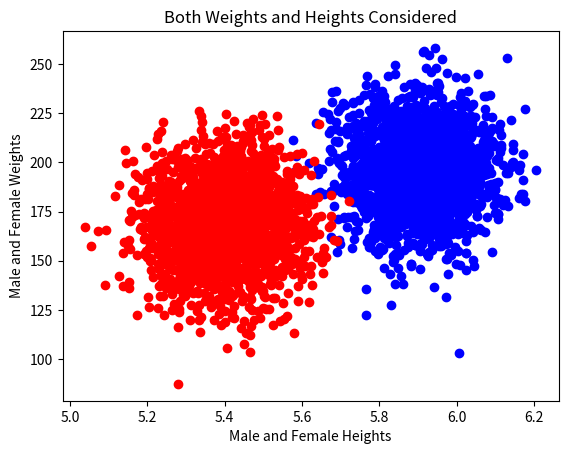

The script that saved this image:

'''
Written by Nathan West, Yonathan Mekonnen, and Derrick Adjei
09/09/18
CMSC 409
'''

import matplotlib.pyplot as pyplot
import numpy as npy

# generate male and female weights and heights (data)
male_weights = npy.random.normal(195.7, 20, 2000)
male_heights = npy.random.normal(5.9, .1, 2000)

female_weights = npy.random.normal(168.5, 20, 2000)
female_heights = npy.random.normal(5.4, .1, 2000)

# write data to file
file = open("data.txt", "w")
for i in range (0, 2000):
    file.write('%3.2f, %2.1f, 0\n' % (male_weights[i], male_heights[i]))

for i in range(0, 2000):
    file.write('%3.2f, %2.1f, 1\n' % (female_weights[i], female_heights[i]))

file.close()

# plot male and female heights
x = [i for i in range(len(female_heights))]
# 
# pyplot.title("Male vs Female Heights")
# pyplot.scatter(x, female_heights, color='r')
# pyplot.scatter(x, male_heights, color='b')
# y = [2000 * 0 + 5.65 for i in x]
# pyplot.plot(x, y, color='g')
# pyplot.xlabel("Student IDs")
# pyplot.ylabel("Male and Female Heights")
# pyplot.show()

# plot male and female weights and heights
import matplotlib.pyplot as pyplot2
pyplot2.title("Both Weights and Heights Considered")
pyplot2.scatter(male_heights, male_weights, color='b')
pyplot2.scatter(female_heights, female_weights, color ='r')
pyplot2.xlabel("Male and Female Heights")
pyplot2.ylabel("Male and Female Weights")
pyplot2.show()
